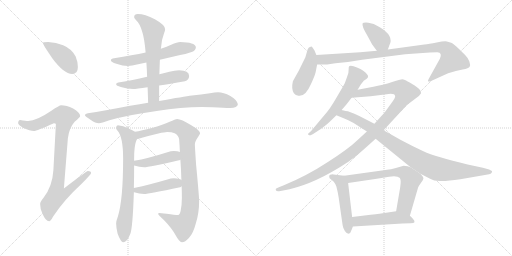
t = 0.00 s
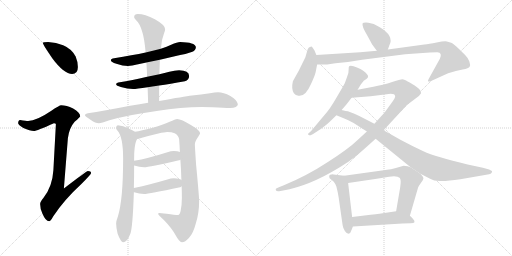
t = 2.99 s
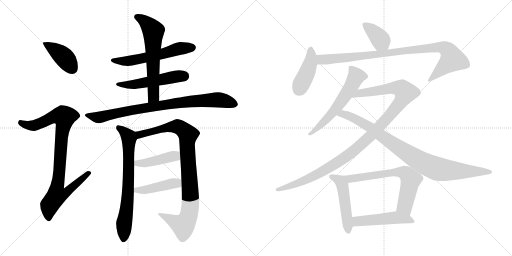
t = 5.99 s
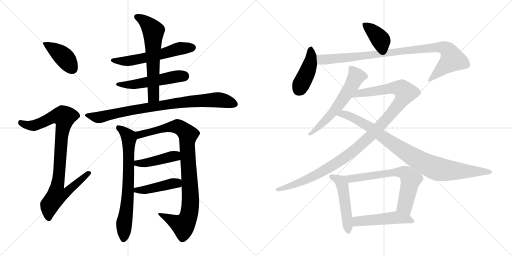
t = 8.98 s
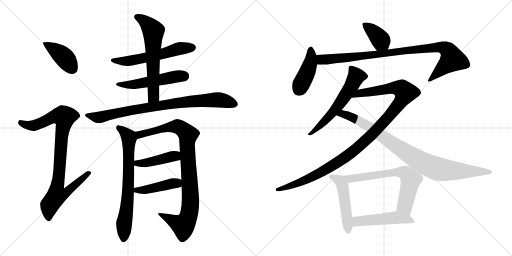
t = 11.97 s
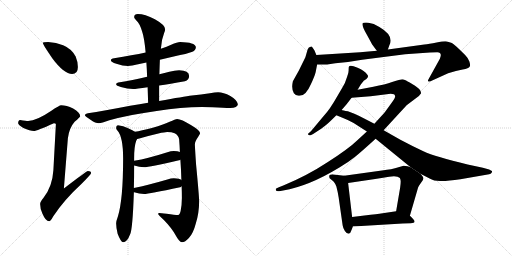
t = 14.96 s

The animated SVG that drew these frames (rendered in a browser with its animation timeline set to each time). Animation: 19 CSS @keyframes rules; one cycle of 14.96 s.

<svg version="1.1" viewBox="0 0 2048 1024" xmlns="http://www.w3.org/2000/svg">
  <g stroke="lightgray" stroke-dasharray="1,1" stroke-width="1" transform="scale(4, 4)">
    <line x1="0" y1="0" x2="256" y2="256"></line>
    <line x1="256" y1="0" x2="0" y2="256"></line>
    <line x1="128" y1="0" x2="128" y2="256"></line>
    <line x1="0" y1="128" x2="256" y2="128"></line>
    <line x1="256" y1="0" x2="512" y2="256"></line>
    <line x1="512" y1="0" x2="256" y2="256"></line>
    <line x1="384" y1="0" x2="384" y2="256"></line>
    <line x1="256" y1="128" x2="512" y2="128"></line>
  </g>
<g transform="scale(1, -1) translate(0, -850)">
   <style type="text/css">
    @keyframes keyframes0 {
      from {
       stroke: black;
       stroke-dashoffset: 412;
       stroke-width: 128;
       }
       57% {
       animation-timing-function: step-end;
       stroke: black;
       stroke-dashoffset: 0;
       stroke-width: 128;
       }
       to {
       stroke: black;
       stroke-width: 1024;
       }
       }
       #make-me-a-hanzi-animation-0 {
         animation: keyframes0 0.585286s both;
         animation-delay: 0.000000s;
         animation-timing-function: linear;
       }
    @keyframes keyframes1 {
      from {
       stroke: black;
       stroke-dashoffset: 928;
       stroke-width: 128;
       }
       75% {
       animation-timing-function: step-end;
       stroke: black;
       stroke-dashoffset: 0;
       stroke-width: 128;
       }
       to {
       stroke: black;
       stroke-width: 1024;
       }
       }
       #make-me-a-hanzi-animation-1 {
         animation: keyframes1 1.005208s both;
         animation-delay: 0.585286s;
         animation-timing-function: linear;
       }
    @keyframes keyframes2 {
      from {
       stroke: black;
       stroke-dashoffset: 582;
       stroke-width: 128;
       }
       65% {
       animation-timing-function: step-end;
       stroke: black;
       stroke-dashoffset: 0;
       stroke-width: 128;
       }
       to {
       stroke: black;
       stroke-width: 1024;
       }
       }
       #make-me-a-hanzi-animation-2 {
         animation: keyframes2 0.723633s both;
         animation-delay: 1.590494s;
         animation-timing-function: linear;
       }
    @keyframes keyframes3 {
      from {
       stroke: black;
       stroke-dashoffset: 524;
       stroke-width: 128;
       }
       63% {
       animation-timing-function: step-end;
       stroke: black;
       stroke-dashoffset: 0;
       stroke-width: 128;
       }
       to {
       stroke: black;
       stroke-width: 1024;
       }
       }
       #make-me-a-hanzi-animation-3 {
         animation: keyframes3 0.676432s both;
         animation-delay: 2.314127s;
         animation-timing-function: linear;
       }
    @keyframes keyframes4 {
      from {
       stroke: black;
       stroke-dashoffset: 627;
       stroke-width: 128;
       }
       67% {
       animation-timing-function: step-end;
       stroke: black;
       stroke-dashoffset: 0;
       stroke-width: 128;
       }
       to {
       stroke: black;
       stroke-width: 1024;
       }
       }
       #make-me-a-hanzi-animation-4 {
         animation: keyframes4 0.760254s both;
         animation-delay: 2.990559s;
         animation-timing-function: linear;
       }
    @keyframes keyframes5 {
      from {
       stroke: black;
       stroke-dashoffset: 856;
       stroke-width: 128;
       }
       74% {
       animation-timing-function: step-end;
       stroke: black;
       stroke-dashoffset: 0;
       stroke-width: 128;
       }
       to {
       stroke: black;
       stroke-width: 1024;
       }
       }
       #make-me-a-hanzi-animation-5 {
         animation: keyframes5 0.946615s both;
         animation-delay: 3.750813s;
         animation-timing-function: linear;
       }
    @keyframes keyframes6 {
      from {
       stroke: black;
       stroke-dashoffset: 720;
       stroke-width: 128;
       }
       70% {
       animation-timing-function: step-end;
       stroke: black;
       stroke-dashoffset: 0;
       stroke-width: 128;
       }
       to {
       stroke: black;
       stroke-width: 1024;
       }
       }
       #make-me-a-hanzi-animation-6 {
         animation: keyframes6 0.835938s both;
         animation-delay: 4.697428s;
         animation-timing-function: linear;
       }
    @keyframes keyframes7 {
      from {
       stroke: black;
       stroke-dashoffset: 954;
       stroke-width: 128;
       }
       76% {
       animation-timing-function: step-end;
       stroke: black;
       stroke-dashoffset: 0;
       stroke-width: 128;
       }
       to {
       stroke: black;
       stroke-width: 1024;
       }
       }
       #make-me-a-hanzi-animation-7 {
         animation: keyframes7 1.026367s both;
         animation-delay: 5.533366s;
         animation-timing-function: linear;
       }
    @keyframes keyframes8 {
      from {
       stroke: black;
       stroke-dashoffset: 431;
       stroke-width: 128;
       }
       58% {
       animation-timing-function: step-end;
       stroke: black;
       stroke-dashoffset: 0;
       stroke-width: 128;
       }
       to {
       stroke: black;
       stroke-width: 1024;
       }
       }
       #make-me-a-hanzi-animation-8 {
         animation: keyframes8 0.600749s both;
         animation-delay: 6.559733s;
         animation-timing-function: linear;
       }
    @keyframes keyframes9 {
      from {
       stroke: black;
       stroke-dashoffset: 442;
       stroke-width: 128;
       }
       59% {
       animation-timing-function: step-end;
       stroke: black;
       stroke-dashoffset: 0;
       stroke-width: 128;
       }
       to {
       stroke: black;
       stroke-width: 1024;
       }
       }
       #make-me-a-hanzi-animation-9 {
         animation: keyframes9 0.609701s both;
         animation-delay: 7.160482s;
         animation-timing-function: linear;
       }
    @keyframes keyframes10 {
      from {
       stroke: black;
       stroke-dashoffset: 385;
       stroke-width: 128;
       }
       56% {
       animation-timing-function: step-end;
       stroke: black;
       stroke-dashoffset: 0;
       stroke-width: 128;
       }
       to {
       stroke: black;
       stroke-width: 1024;
       }
       }
       #make-me-a-hanzi-animation-10 {
         animation: keyframes10 0.563314s both;
         animation-delay: 7.770183s;
         animation-timing-function: linear;
       }
    @keyframes keyframes11 {
      from {
       stroke: black;
       stroke-dashoffset: 423;
       stroke-width: 128;
       }
       58% {
       animation-timing-function: step-end;
       stroke: black;
       stroke-dashoffset: 0;
       stroke-width: 128;
       }
       to {
       stroke: black;
       stroke-width: 1024;
       }
       }
       #make-me-a-hanzi-animation-11 {
         animation: keyframes11 0.594238s both;
         animation-delay: 8.333497s;
         animation-timing-function: linear;
       }
    @keyframes keyframes12 {
      from {
       stroke: black;
       stroke-dashoffset: 949;
       stroke-width: 128;
       }
       76% {
       animation-timing-function: step-end;
       stroke: black;
       stroke-dashoffset: 0;
       stroke-width: 128;
       }
       to {
       stroke: black;
       stroke-width: 1024;
       }
       }
       #make-me-a-hanzi-animation-12 {
         animation: keyframes12 1.022298s both;
         animation-delay: 8.927735s;
         animation-timing-function: linear;
       }
    @keyframes keyframes13 {
      from {
       stroke: black;
       stroke-dashoffset: 596;
       stroke-width: 128;
       }
       66% {
       animation-timing-function: step-end;
       stroke: black;
       stroke-dashoffset: 0;
       stroke-width: 128;
       }
       to {
       stroke: black;
       stroke-width: 1024;
       }
       }
       #make-me-a-hanzi-animation-13 {
         animation: keyframes13 0.735026s both;
         animation-delay: 9.950033s;
         animation-timing-function: linear;
       }
    @keyframes keyframes14 {
      from {
       stroke: black;
       stroke-dashoffset: 1132;
       stroke-width: 128;
       }
       79% {
       animation-timing-function: step-end;
       stroke: black;
       stroke-dashoffset: 0;
       stroke-width: 128;
       }
       to {
       stroke: black;
       stroke-width: 1024;
       }
       }
       #make-me-a-hanzi-animation-14 {
         animation: keyframes14 1.171224s both;
         animation-delay: 10.685059s;
         animation-timing-function: linear;
       }
    @keyframes keyframes15 {
      from {
       stroke: black;
       stroke-dashoffset: 922;
       stroke-width: 128;
       }
       75% {
       animation-timing-function: step-end;
       stroke: black;
       stroke-dashoffset: 0;
       stroke-width: 128;
       }
       to {
       stroke: black;
       stroke-width: 1024;
       }
       }
       #make-me-a-hanzi-animation-15 {
         animation: keyframes15 1.000326s both;
         animation-delay: 11.856283s;
         animation-timing-function: linear;
       }
    @keyframes keyframes16 {
      from {
       stroke: black;
       stroke-dashoffset: 498;
       stroke-width: 128;
       }
       62% {
       animation-timing-function: step-end;
       stroke: black;
       stroke-dashoffset: 0;
       stroke-width: 128;
       }
       to {
       stroke: black;
       stroke-width: 1024;
       }
       }
       #make-me-a-hanzi-animation-16 {
         animation: keyframes16 0.655273s both;
         animation-delay: 12.856609s;
         animation-timing-function: linear;
       }
    @keyframes keyframes17 {
      from {
       stroke: black;
       stroke-dashoffset: 674;
       stroke-width: 128;
       }
       69% {
       animation-timing-function: step-end;
       stroke: black;
       stroke-dashoffset: 0;
       stroke-width: 128;
       }
       to {
       stroke: black;
       stroke-width: 1024;
       }
       }
       #make-me-a-hanzi-animation-17 {
         animation: keyframes17 0.798503s both;
         animation-delay: 13.511882s;
         animation-timing-function: linear;
       }
    @keyframes keyframes18 {
      from {
       stroke: black;
       stroke-dashoffset: 495;
       stroke-width: 128;
       }
       62% {
       animation-timing-function: step-end;
       stroke: black;
       stroke-dashoffset: 0;
       stroke-width: 128;
       }
       to {
       stroke: black;
       stroke-width: 1024;
       }
       }
       #make-me-a-hanzi-animation-18 {
         animation: keyframes18 0.652832s both;
         animation-delay: 14.310385s;
         animation-timing-function: linear;
       }
</style>
<path d="M 192.5 682.5 Q 171.5 682.5 171.5 678.5 Q 171.5 672.5 210.5 615.5 Q 256.5 554.5 288.5 554.5 Q 311.5 554.5 311.5 582.5 Q 311.5 603.5 302.5 624.5 Q 286.5 655.5 252.5 669.5 Q 224.5 680.5 192.5 682.5 Z" fill="lightgray"></path> 
<path d="M 244.5 429.5 Q 237.5 429.5 205.5 407.5 Q 146.5 367.5 112.5 366.5 Q 105.5 366.5 80.5 370.5 Q 72.5 369.5 72.5 357.5 Q 72.5 351.5 93.5 338.5 Q 120.5 326.5 135.5 326.5 Q 146.5 326.5 215.5 357.5 Q 223.5 357.5 223.5 353.5 L 213.5 169.5 Q 209.5 103.5 173.5 58.5 Q 160.5 43.5 160.5 34.5 Q 160.5 15.5 169.5 -3.5 Q 182.5 -34.5 196.5 -34.5 Q 202.5 -34.5 212.5 -15.5 Q 257.5 52.5 325.5 114.5 Q 364.5 153.5 364.5 158.5 Q 364.5 166.5 351.5 166.5 Q 346.5 166.5 255.5 96.5 L 271.5 297.5 Q 276.5 338.5 298.5 363.5 Q 320.5 382.5 320.5 385.5 Q 320.5 400.5 292.5 416.5 Q 265.5 429.5 244.5 429.5 Z" fill="lightgray"></path> 
<path d="M 720.5 682.5 Q 709.5 682.5 684.5 671.5 Q 668.5 664.5 643.5 655.5 L 582.5 640.5 Q 530.5 629.5 456.5 617.5 Q 443.5 616.5 443.5 609.5 Q 443.5 602.5 465.5 595.5 Q 491.5 586.5 511.5 586.5 Q 526.5 586.5 552.5 593.5 Q 564.5 595.5 585.5 600.5 L 639.5 611.5 Q 673.5 619.5 720.5 630.5 Q 742.5 633.5 769.5 643.5 Q 783.5 649.5 783.5 662.5 Q 780.5 681.5 720.5 682.5 Z" fill="lightgray"></path> 
<path d="M 588.5 543.5 Q 526.5 528.5 479.5 521.5 Q 464.5 519.5 464.5 513.5 Q 464.5 507.5 483.5 502.5 Q 509.5 494.5 532.5 494.5 Q 544.5 494.5 590.5 501.5 L 636.5 508.5 Q 678.5 514.5 739.5 525.5 Q 756.5 530.5 756.5 546.5 Q 756.5 568.5 716.5 569.5 Q 698.5 569.5 677.5 563.5 Q 658.5 558.5 637.5 553.5 L 588.5 543.5 Z" fill="lightgray"></path> 
<path d="M 643.5 655.5 Q 645.5 691.5 656.5 718.5 Q 660.5 727.5 660.5 733.5 Q 660.5 750.5 619.5 773.5 Q 579.5 794.5 551.5 794.5 Q 536.5 794.5 536.5 781.5 Q 536.5 777.5 545.5 768.5 Q 558.5 757.5 568.5 724.5 Q 577.5 698.5 582.5 640.5 L 585.5 600.5 Q 587.5 573.5 588.5 543.5 L 590.5 501.5 Q 591.5 472.5 592.5 439.5 C 593.5 409.5 636.5 416.5 636.5 446.5 L 636.5 508.5 L 637.5 553.5 Q 638.5 587.5 639.5 611.5 L 643.5 655.5 Z" fill="lightgray"></path> 
<path d="M 592.5 439.5 Q 559.5 434.5 520.5 427.5 Q 412.5 406.5 351.5 397.5 Q 339.5 395.5 339.5 389.5 Q 340.5 385.5 363.5 370.5 Q 381.5 357.5 395.5 357.5 Q 405.5 357.5 437.5 369.5 Q 521.5 392.5 626.5 406.5 Q 725.5 422.5 807.5 422.5 L 849.5 421.5 Q 897.5 418.5 920.5 418.5 Q 950.5 419.5 951.5 433.5 Q 948.5 450.5 921.5 466.5 Q 893.5 481.5 872.5 481.5 Q 859.5 481.5 839.5 477.5 Q 804.5 472.5 767.5 468.5 Q 736.5 464.5 636.5 446.5 L 592.5 439.5 Z" fill="lightgray"></path> 
<path d="M 539.5 323.5 Q 532.5 329.5 512.5 337.5 Q 493.5 347.5 471.5 349.5 Q 464.5 348.5 464.5 338.5 Q 464.5 333.5 469.5 328.5 Q 492.5 303.5 492.5 216.5 Q 492.5 52.5 471.5 -15.5 Q 464.5 -34.5 464.5 -42.5 Q 464.5 -60.5 470.5 -84.5 Q 483.5 -118.5 492.5 -118.5 Q 508.5 -118.5 520.5 -86.5 Q 530.5 -66.5 535.5 81.5 L 535.5 98.5 Q 536.5 138.5 536.5 188.5 L 536.5 207.5 L 536.5 216.5 Q 536.5 264.5 544.5 286.5 L 548.5 294.5 C 556.5 313.5 556.5 313.5 539.5 323.5 Z" fill="lightgray"></path> 
<path d="M 708.5 374.5 Q 701.5 373.5 678.5 363.5 Q 659.5 353.5 607.5 338.5 Q 565.5 327.5 539.5 323.5 C 509.5 318.5 519.5 286.5 548.5 294.5 Q 554.5 295.5 571.5 300.5 Q 599.5 308.5 633.5 316.5 Q 659.5 322.5 668.5 322.5 Q 687.5 322.5 698.5 317.5 Q 713.5 310.5 716.5 293.5 Q 718.5 268.5 719.5 242.5 L 721.5 211.5 Q 724.5 171.5 725.5 130.5 L 726.5 105.5 Q 727.5 82.5 727.5 58.5 Q 727.5 32.5 722.5 6.5 Q 718.5 -9.5 712.5 -9.5 Q 699.5 -9.5 666.5 -4.5 Q 643.5 -1.5 636.5 -1.5 Q 632.5 -1.5 632.5 -5.5 Q 633.5 -9.5 655.5 -29.5 Q 687.5 -62.5 702.5 -90.5 Q 716.5 -116.5 727.5 -118.5 Q 740.5 -118.5 755.5 -101.5 Q 772.5 -84.5 783.5 -42.5 Q 796.5 -1.5 796.5 45.5 Q 796.5 65.5 784.5 190.5 Q 779.5 262.5 779.5 273.5 Q 779.5 284.5 793.5 304.5 Q 800.5 315.5 800.5 317.5 Q 800.5 328.5 763.5 350.5 Q 725.5 374.5 708.5 374.5 Z" fill="lightgray"></path> 
<path d="M 719.5 242.5 Q 711.5 246.5 695.5 246.5 Q 683.5 246.5 669.5 241.5 Q 591.5 216.5 536.5 207.5 C 506.5 202.5 507.5 197.5 536.5 188.5 Q 557.5 181.5 576.5 181.5 Q 594.5 181.5 720.5 210.5 L 721.5 211.5 C 749.5 221.5 747.5 232.5 719.5 242.5 Z" fill="lightgray"></path> 
<path d="M 535.5 81.5 L 536.5 81.5 Q 557.5 74.5 576.5 74.5 Q 594.5 74.5 720.5 101.5 Q 723.5 102.5 726.5 105.5 C 745.5 119.5 745.5 119.5 725.5 130.5 Q 718.5 136.5 695.5 137.5 Q 683.5 137.5 669.5 132.5 Q 590.5 109.5 535.5 98.5 C 506.5 92.5 506.5 89.5 535.5 81.5 Z" fill="lightgray"></path> 
<path d="M 1551.5 652.5 L 1557.5 669.5 Q 1577.5 707.5 1517.5 742.5 Q 1494.5 757.5 1473.5 759.5 Q 1452.5 760.5 1450.5 757.5 Q 1446.5 746.5 1467.5 711.5 L 1485.5 678.5 Q 1488.5 671.5 1507.5 647.5 C 1526.5 623.5 1541.5 624.5 1551.5 652.5 Z" fill="lightgray"></path> 
<path d="M 1265.5 630.5 L 1257.5 649.5 L 1248.5 662.5 Q 1247.5 665.5 1242.5 663.5 Q 1234.5 663.5 1230.5 652.5 L 1221.5 621.5 L 1195.5 568.5 L 1171.5 525.5 Q 1164.5 494.5 1175.5 477.5 Q 1182.5 468.5 1193.5 467.5 Q 1221.5 462.5 1243.5 513.5 Q 1258.5 545.5 1262.5 561.5 L 1268.5 592.5 L 1265.5 630.5 Z" fill="lightgray"></path> 
<path d="M 1507.5 647.5 L 1440.5 641.5 L 1265.5 630.5 C 1235.5 628.5 1238.5 592.5 1268.5 592.5 L 1308.5 592.5 L 1341.5 597.5 L 1391.5 602.5 L 1448.5 611.5 L 1620.5 633.5 L 1719.5 640.5 Q 1728.5 641.5 1749.5 641.5 Q 1770.5 640.5 1759.5 615.5 L 1718.5 541.5 Q 1709.5 526.5 1712.5 525.5 Q 1714.5 521.5 1726.5 527.5 L 1792.5 557.5 Q 1825.5 568.5 1850.5 572.5 Q 1875.5 576.5 1878.5 583.5 Q 1882.5 589.5 1877.5 604.5 Q 1872.5 618.5 1860.5 630.5 Q 1817.5 673.5 1807.5 678.5 Q 1798.5 682.5 1787.5 684.5 Q 1777.5 686.5 1746.5 680.5 Q 1715.5 674.5 1697.5 672.5 L 1551.5 652.5 L 1507.5 647.5 Z" fill="lightgray"></path> 
<path d="M 1430.5 491.5 L 1442.5 511.5 Q 1454.5 527.5 1456.5 528.5 L 1465.5 534.5 Q 1476.5 542.5 1469.5 551.5 Q 1458.5 568.5 1430.5 579.5 Q 1403.5 590.5 1396.5 585.5 Q 1394.5 583.5 1394.5 572.5 Q 1395.5 560.5 1388.5 543.5 L 1379.5 518.5 Q 1377.5 513.5 1348.5 464.5 Q 1320.5 414.5 1295.5 387.5 L 1244.5 326.5 L 1234.5 317.5 Q 1229.5 314.5 1233.5 311.5 Q 1237.5 307.5 1242.5 309.5 L 1252.5 314.5 Q 1292.5 340.5 1301.5 348.5 Q 1311.5 355.5 1345.5 389.5 L 1366.5 410.5 L 1385.5 432.5 L 1406.5 459.5 L 1430.5 491.5 Z" fill="lightgray"></path> 
<path d="M 1467.5 324.5 L 1430.5 290.5 Q 1394.5 255.5 1311.5 202.5 Q 1229.5 148.5 1135.5 109.5 L 1115.5 101.5 Q 1104.5 96.5 1103.5 95.5 Q 1102.5 93.5 1103.5 89.5 Q 1105.5 84.5 1116.5 85.5 L 1132.5 88.5 Q 1234.5 105.5 1357.5 180.5 Q 1394.5 202.5 1420.5 223.5 Q 1446.5 244.5 1502.5 295.5 L 1534.5 329.5 L 1626.5 429.5 L 1675.5 466.5 L 1684.5 477.5 Q 1684.5 485.5 1677.5 493.5 Q 1670.5 501.5 1648.5 514.5 Q 1627.5 527.5 1619.5 530.5 Q 1612.5 533.5 1604.5 532.5 Q 1596.5 531.5 1568.5 522.5 Q 1541.5 512.5 1493.5 503.5 L 1430.5 491.5 C 1401.5 485.5 1376.5 457.5 1406.5 459.5 L 1482.5 465.5 L 1562.5 475.5 Q 1569.5 475.5 1575.5 473.5 Q 1578.5 472.5 1580.5 466.5 Q 1582.5 460.5 1564.5 436.5 L 1538.5 400.5 L 1497.5 355.5 L 1467.5 324.5 Z" fill="lightgray"></path> 
<path d="M 1414.5 358.5 L 1467.5 324.5 L 1502.5 295.5 L 1642.5 181.5 L 1681.5 155.5 L 1718.5 136.5 Q 1734.5 126.5 1760.5 126.5 Q 1787.5 125.5 1841.5 133.5 L 1956.5 153.5 Q 1963.5 154.5 1966.5 159.5 Q 1969.5 163.5 1967.5 166.5 Q 1965.5 168.5 1956.5 172.5 L 1931.5 179.5 L 1870.5 192.5 Q 1741.5 223.5 1693.5 245.5 Q 1646.5 267.5 1601.5 291.5 L 1534.5 329.5 L 1497.5 355.5 L 1460.5 374.5 Q 1438.5 386.5 1417.5 395.5 L 1391.5 405.5 Q 1371.5 408.5 1366.5 410.5 C 1337.5 416.5 1317.5 400.5 1345.5 389.5 L 1374.5 377.5 Q 1395.5 369.5 1414.5 358.5 Z" fill="lightgray"></path> 
<path d="M 1376.5 147.5 L 1334.5 152.5 Q 1329.5 153.5 1320.5 151.5 Q 1314.5 149.5 1318.5 137.5 L 1330.5 127.5 Q 1337.5 123.5 1345.5 104.5 Q 1351.5 81.5 1354.5 61.5 L 1370.5 -50.5 Q 1372.5 -63.5 1379.5 -73.5 Q 1386.5 -84.5 1394.5 -84.5 Q 1402.5 -82.5 1406.5 -68.5 L 1411.5 -55.5 L 1408.5 -17.5 L 1392.5 118.5 C 1389.5 145.5 1389.5 145.5 1376.5 147.5 Z" fill="lightgray"></path> 
<path d="M 1642.5 181.5 L 1630.5 185.5 L 1614.5 187.5 L 1583.5 178.5 Q 1572.5 174.5 1527.5 168.5 L 1376.5 147.5 C 1346.5 143.5 1362.5 114.5 1392.5 118.5 L 1500.5 134.5 Q 1523.5 137.5 1556.5 143.5 Q 1589.5 148.5 1599.5 138.5 Q 1602.5 132.5 1602.5 127.5 Q 1603.5 121.5 1600.5 99.5 L 1584.5 5.5 C 1579.5 -24.5 1631.5 -41.5 1639.5 -12.5 L 1671.5 97.5 Q 1671.5 100.5 1676.5 108.5 L 1685.5 121.5 Q 1691.5 129.5 1693.5 135.5 Q 1695.5 141.5 1681.5 155.5 L 1642.5 181.5 Z" fill="lightgray"></path> 
<path d="M 1411.5 -55.5 L 1610.5 -43.5 Q 1620.5 -42.5 1642.5 -42.5 Q 1668.5 -42.5 1651.5 -24.5 Q 1644.5 -16.5 1639.5 -12.5 C 1617.5 7.5 1614.5 9.5 1584.5 5.5 L 1517.5 -4.5 Q 1505.5 -6.5 1482.5 -8.5 L 1408.5 -17.5 C 1378.5 -21.5 1381.5 -57.5 1411.5 -55.5 Z" fill="lightgray"></path> 
      <clipPath id="make-me-a-hanzi-clip-0">
      <path d="M 192.5 682.5 Q 171.5 682.5 171.5 678.5 Q 171.5 672.5 210.5 615.5 Q 256.5 554.5 288.5 554.5 Q 311.5 554.5 311.5 582.5 Q 311.5 603.5 302.5 624.5 Q 286.5 655.5 252.5 669.5 Q 224.5 680.5 192.5 682.5 Z" fill="lightgray"></path>
      </clipPath>
      <path clip-path="url(#make-me-a-hanzi-clip-0)" d="M 175.5 677.5 L 255.5 622.5 L 290.5 574.5 " fill="none" id="make-me-a-hanzi-animation-0" stroke-dasharray="284 568" stroke-linecap="round"></path>

      <clipPath id="make-me-a-hanzi-clip-1">
      <path d="M 244.5 429.5 Q 237.5 429.5 205.5 407.5 Q 146.5 367.5 112.5 366.5 Q 105.5 366.5 80.5 370.5 Q 72.5 369.5 72.5 357.5 Q 72.5 351.5 93.5 338.5 Q 120.5 326.5 135.5 326.5 Q 146.5 326.5 215.5 357.5 Q 223.5 357.5 223.5 353.5 L 213.5 169.5 Q 209.5 103.5 173.5 58.5 Q 160.5 43.5 160.5 34.5 Q 160.5 15.5 169.5 -3.5 Q 182.5 -34.5 196.5 -34.5 Q 202.5 -34.5 212.5 -15.5 Q 257.5 52.5 325.5 114.5 Q 364.5 153.5 364.5 158.5 Q 364.5 166.5 351.5 166.5 Q 346.5 166.5 255.5 96.5 L 271.5 297.5 Q 276.5 338.5 298.5 363.5 Q 320.5 382.5 320.5 385.5 Q 320.5 400.5 292.5 416.5 Q 265.5 429.5 244.5 429.5 Z" fill="lightgray"></path>
      </clipPath>
      <path clip-path="url(#make-me-a-hanzi-clip-1)" d="M 83.5 359.5 L 108.5 349.5 L 134.5 348.5 L 210.5 382.5 L 257.5 382.5 L 229.5 106.5 L 267.5 103.5 L 275.5 93.5 L 259.5 75.5 L 226.5 69.5 L 198.5 29.5 L 194.5 -24.5 " fill="none" id="make-me-a-hanzi-animation-1" stroke-dasharray="800 1600" stroke-linecap="round"></path>

      <clipPath id="make-me-a-hanzi-clip-2">
      <path d="M 720.5 682.5 Q 709.5 682.5 684.5 671.5 Q 668.5 664.5 643.5 655.5 L 582.5 640.5 Q 530.5 629.5 456.5 617.5 Q 443.5 616.5 443.5 609.5 Q 443.5 602.5 465.5 595.5 Q 491.5 586.5 511.5 586.5 Q 526.5 586.5 552.5 593.5 Q 564.5 595.5 585.5 600.5 L 639.5 611.5 Q 673.5 619.5 720.5 630.5 Q 742.5 633.5 769.5 643.5 Q 783.5 649.5 783.5 662.5 Q 780.5 681.5 720.5 682.5 Z" fill="lightgray"></path>
      </clipPath>
      <path clip-path="url(#make-me-a-hanzi-clip-2)" d="M 451.5 610.5 L 477.5 605.5 L 539.5 610.5 L 652.5 635.5 L 712.5 655.5 L 770.5 660.5 " fill="none" id="make-me-a-hanzi-animation-2" stroke-dasharray="454 908" stroke-linecap="round"></path>

      <clipPath id="make-me-a-hanzi-clip-3">
      <path d="M 588.5 543.5 Q 526.5 528.5 479.5 521.5 Q 464.5 519.5 464.5 513.5 Q 464.5 507.5 483.5 502.5 Q 509.5 494.5 532.5 494.5 Q 544.5 494.5 590.5 501.5 L 636.5 508.5 Q 678.5 514.5 739.5 525.5 Q 756.5 530.5 756.5 546.5 Q 756.5 568.5 716.5 569.5 Q 698.5 569.5 677.5 563.5 Q 658.5 558.5 637.5 553.5 L 588.5 543.5 Z" fill="lightgray"></path>
      </clipPath>
      <path clip-path="url(#make-me-a-hanzi-clip-3)" d="M 470.5 513.5 L 544.5 513.5 L 735.5 546.5 " fill="none" id="make-me-a-hanzi-animation-3" stroke-dasharray="396 792" stroke-linecap="round"></path>

      <clipPath id="make-me-a-hanzi-clip-4">
      <path d="M 643.5 655.5 Q 645.5 691.5 656.5 718.5 Q 660.5 727.5 660.5 733.5 Q 660.5 750.5 619.5 773.5 Q 579.5 794.5 551.5 794.5 Q 536.5 794.5 536.5 781.5 Q 536.5 777.5 545.5 768.5 Q 558.5 757.5 568.5 724.5 Q 577.5 698.5 582.5 640.5 L 585.5 600.5 Q 587.5 573.5 588.5 543.5 L 590.5 501.5 Q 591.5 472.5 592.5 439.5 C 593.5 409.5 636.5 416.5 636.5 446.5 L 636.5 508.5 L 637.5 553.5 Q 638.5 587.5 639.5 611.5 L 643.5 655.5 Z" fill="lightgray"></path>
      </clipPath>
      <path clip-path="url(#make-me-a-hanzi-clip-4)" d="M 548.5 782.5 L 575.5 767.5 L 613.5 726.5 L 614.5 469.5 L 598.5 447.5 " fill="none" id="make-me-a-hanzi-animation-4" stroke-dasharray="499 998" stroke-linecap="round"></path>

      <clipPath id="make-me-a-hanzi-clip-5">
      <path d="M 592.5 439.5 Q 559.5 434.5 520.5 427.5 Q 412.5 406.5 351.5 397.5 Q 339.5 395.5 339.5 389.5 Q 340.5 385.5 363.5 370.5 Q 381.5 357.5 395.5 357.5 Q 405.5 357.5 437.5 369.5 Q 521.5 392.5 626.5 406.5 Q 725.5 422.5 807.5 422.5 L 849.5 421.5 Q 897.5 418.5 920.5 418.5 Q 950.5 419.5 951.5 433.5 Q 948.5 450.5 921.5 466.5 Q 893.5 481.5 872.5 481.5 Q 859.5 481.5 839.5 477.5 Q 804.5 472.5 767.5 468.5 Q 736.5 464.5 636.5 446.5 L 592.5 439.5 Z" fill="lightgray"></path>
      </clipPath>
      <path clip-path="url(#make-me-a-hanzi-clip-5)" d="M 347.5 390.5 L 393.5 380.5 L 560.5 416.5 L 777.5 446.5 L 869.5 451.5 L 938.5 434.5 " fill="none" id="make-me-a-hanzi-animation-5" stroke-dasharray="728 1456" stroke-linecap="round"></path>

      <clipPath id="make-me-a-hanzi-clip-6">
      <path d="M 539.5 323.5 Q 532.5 329.5 512.5 337.5 Q 493.5 347.5 471.5 349.5 Q 464.5 348.5 464.5 338.5 Q 464.5 333.5 469.5 328.5 Q 492.5 303.5 492.5 216.5 Q 492.5 52.5 471.5 -15.5 Q 464.5 -34.5 464.5 -42.5 Q 464.5 -60.5 470.5 -84.5 Q 483.5 -118.5 492.5 -118.5 Q 508.5 -118.5 520.5 -86.5 Q 530.5 -66.5 535.5 81.5 L 535.5 98.5 Q 536.5 138.5 536.5 188.5 L 536.5 207.5 L 536.5 216.5 Q 536.5 264.5 544.5 286.5 L 548.5 294.5 C 556.5 313.5 556.5 313.5 539.5 323.5 Z" fill="lightgray"></path>
      </clipPath>
      <path clip-path="url(#make-me-a-hanzi-clip-6)" d="M 476.5 338.5 L 510.5 309.5 L 515.5 297.5 L 512.5 69.5 L 496.5 -42.5 L 494.5 -107.5 " fill="none" id="make-me-a-hanzi-animation-6" stroke-dasharray="592 1184" stroke-linecap="round"></path>

      <clipPath id="make-me-a-hanzi-clip-7">
      <path d="M 708.5 374.5 Q 701.5 373.5 678.5 363.5 Q 659.5 353.5 607.5 338.5 Q 565.5 327.5 539.5 323.5 C 509.5 318.5 519.5 286.5 548.5 294.5 Q 554.5 295.5 571.5 300.5 Q 599.5 308.5 633.5 316.5 Q 659.5 322.5 668.5 322.5 Q 687.5 322.5 698.5 317.5 Q 713.5 310.5 716.5 293.5 Q 718.5 268.5 719.5 242.5 L 721.5 211.5 Q 724.5 171.5 725.5 130.5 L 726.5 105.5 Q 727.5 82.5 727.5 58.5 Q 727.5 32.5 722.5 6.5 Q 718.5 -9.5 712.5 -9.5 Q 699.5 -9.5 666.5 -4.5 Q 643.5 -1.5 636.5 -1.5 Q 632.5 -1.5 632.5 -5.5 Q 633.5 -9.5 655.5 -29.5 Q 687.5 -62.5 702.5 -90.5 Q 716.5 -116.5 727.5 -118.5 Q 740.5 -118.5 755.5 -101.5 Q 772.5 -84.5 783.5 -42.5 Q 796.5 -1.5 796.5 45.5 Q 796.5 65.5 784.5 190.5 Q 779.5 262.5 779.5 273.5 Q 779.5 284.5 793.5 304.5 Q 800.5 315.5 800.5 317.5 Q 800.5 328.5 763.5 350.5 Q 725.5 374.5 708.5 374.5 Z" fill="lightgray"></path>
      </clipPath>
      <path clip-path="url(#make-me-a-hanzi-clip-7)" d="M 546.5 317.5 L 560.5 312.5 L 655.5 337.5 L 710.5 344.5 L 751.5 312.5 L 748.5 270.5 L 761.5 36.5 L 749.5 -25.5 L 732.5 -51.5 L 636.5 -5.5 " fill="none" id="make-me-a-hanzi-animation-7" stroke-dasharray="826 1652" stroke-linecap="round"></path>

      <clipPath id="make-me-a-hanzi-clip-8">
      <path d="M 719.5 242.5 Q 711.5 246.5 695.5 246.5 Q 683.5 246.5 669.5 241.5 Q 591.5 216.5 536.5 207.5 C 506.5 202.5 507.5 197.5 536.5 188.5 Q 557.5 181.5 576.5 181.5 Q 594.5 181.5 720.5 210.5 L 721.5 211.5 C 749.5 221.5 747.5 232.5 719.5 242.5 Z" fill="lightgray"></path>
      </clipPath>
      <path clip-path="url(#make-me-a-hanzi-clip-8)" d="M 543.5 202.5 L 571.5 197.5 L 691.5 225.5 L 713.5 218.5 " fill="none" id="make-me-a-hanzi-animation-8" stroke-dasharray="303 606" stroke-linecap="round"></path>

      <clipPath id="make-me-a-hanzi-clip-9">
      <path d="M 535.5 81.5 L 536.5 81.5 Q 557.5 74.5 576.5 74.5 Q 594.5 74.5 720.5 101.5 Q 723.5 102.5 726.5 105.5 C 745.5 119.5 745.5 119.5 725.5 130.5 Q 718.5 136.5 695.5 137.5 Q 683.5 137.5 669.5 132.5 Q 590.5 109.5 535.5 98.5 C 506.5 92.5 506.5 89.5 535.5 81.5 Z" fill="lightgray"></path>
      </clipPath>
      <path clip-path="url(#make-me-a-hanzi-clip-9)" d="M 536.5 85.5 L 691.5 116.5 L 718.5 111.5 " fill="none" id="make-me-a-hanzi-animation-9" stroke-dasharray="314 628" stroke-linecap="round"></path>

      <clipPath id="make-me-a-hanzi-clip-10">
      <path d="M 1551.5 652.5 L 1557.5 669.5 Q 1577.5 707.5 1517.5 742.5 Q 1494.5 757.5 1473.5 759.5 Q 1452.5 760.5 1450.5 757.5 Q 1446.5 746.5 1467.5 711.5 L 1485.5 678.5 Q 1488.5 671.5 1507.5 647.5 C 1526.5 623.5 1541.5 624.5 1551.5 652.5 Z" fill="lightgray"></path>
      </clipPath>
      <path clip-path="url(#make-me-a-hanzi-clip-10)" d="M 1455.5 753.5 L 1508.5 709.5 L 1543.5 660.5 " fill="none" id="make-me-a-hanzi-animation-10" stroke-dasharray="257 514" stroke-linecap="round"></path>

      <clipPath id="make-me-a-hanzi-clip-11">
      <path d="M 1265.5 630.5 L 1257.5 649.5 L 1248.5 662.5 Q 1247.5 665.5 1242.5 663.5 Q 1234.5 663.5 1230.5 652.5 L 1221.5 621.5 L 1195.5 568.5 L 1171.5 525.5 Q 1164.5 494.5 1175.5 477.5 Q 1182.5 468.5 1193.5 467.5 Q 1221.5 462.5 1243.5 513.5 Q 1258.5 545.5 1262.5 561.5 L 1268.5 592.5 L 1265.5 630.5 Z" fill="lightgray"></path>
      </clipPath>
      <path clip-path="url(#make-me-a-hanzi-clip-11)" d="M 1243.5 650.5 L 1240.5 596.5 L 1195.5 492.5 " fill="none" id="make-me-a-hanzi-animation-11" stroke-dasharray="295 590" stroke-linecap="round"></path>

      <clipPath id="make-me-a-hanzi-clip-12">
      <path d="M 1507.5 647.5 L 1440.5 641.5 L 1265.5 630.5 C 1235.5 628.5 1238.5 592.5 1268.5 592.5 L 1308.5 592.5 L 1341.5 597.5 L 1391.5 602.5 L 1448.5 611.5 L 1620.5 633.5 L 1719.5 640.5 Q 1728.5 641.5 1749.5 641.5 Q 1770.5 640.5 1759.5 615.5 L 1718.5 541.5 Q 1709.5 526.5 1712.5 525.5 Q 1714.5 521.5 1726.5 527.5 L 1792.5 557.5 Q 1825.5 568.5 1850.5 572.5 Q 1875.5 576.5 1878.5 583.5 Q 1882.5 589.5 1877.5 604.5 Q 1872.5 618.5 1860.5 630.5 Q 1817.5 673.5 1807.5 678.5 Q 1798.5 682.5 1787.5 684.5 Q 1777.5 686.5 1746.5 680.5 Q 1715.5 674.5 1697.5 672.5 L 1551.5 652.5 L 1507.5 647.5 Z" fill="lightgray"></path>
      </clipPath>
      <path clip-path="url(#make-me-a-hanzi-clip-12)" d="M 1273.5 624.5 L 1284.5 612.5 L 1311.5 612.5 L 1728.5 659.5 L 1759.5 661.5 L 1785.5 654.5 L 1795.5 645.5 L 1808.5 613.5 L 1719.5 527.5 " fill="none" id="make-me-a-hanzi-animation-12" stroke-dasharray="821 1642" stroke-linecap="round"></path>

      <clipPath id="make-me-a-hanzi-clip-13">
      <path d="M 1430.5 491.5 L 1442.5 511.5 Q 1454.5 527.5 1456.5 528.5 L 1465.5 534.5 Q 1476.5 542.5 1469.5 551.5 Q 1458.5 568.5 1430.5 579.5 Q 1403.5 590.5 1396.5 585.5 Q 1394.5 583.5 1394.5 572.5 Q 1395.5 560.5 1388.5 543.5 L 1379.5 518.5 Q 1377.5 513.5 1348.5 464.5 Q 1320.5 414.5 1295.5 387.5 L 1244.5 326.5 L 1234.5 317.5 Q 1229.5 314.5 1233.5 311.5 Q 1237.5 307.5 1242.5 309.5 L 1252.5 314.5 Q 1292.5 340.5 1301.5 348.5 Q 1311.5 355.5 1345.5 389.5 L 1366.5 410.5 L 1385.5 432.5 L 1406.5 459.5 L 1430.5 491.5 Z" fill="lightgray"></path>
      </clipPath>
      <path clip-path="url(#make-me-a-hanzi-clip-13)" d="M 1401.5 578.5 L 1423.5 547.5 L 1403.5 502.5 L 1326.5 393.5 L 1238.5 313.5 " fill="none" id="make-me-a-hanzi-animation-13" stroke-dasharray="468 936" stroke-linecap="round"></path>

      <clipPath id="make-me-a-hanzi-clip-14">
      <path d="M 1467.5 324.5 L 1430.5 290.5 Q 1394.5 255.5 1311.5 202.5 Q 1229.5 148.5 1135.5 109.5 L 1115.5 101.5 Q 1104.5 96.5 1103.5 95.5 Q 1102.5 93.5 1103.5 89.5 Q 1105.5 84.5 1116.5 85.5 L 1132.5 88.5 Q 1234.5 105.5 1357.5 180.5 Q 1394.5 202.5 1420.5 223.5 Q 1446.5 244.5 1502.5 295.5 L 1534.5 329.5 L 1626.5 429.5 L 1675.5 466.5 L 1684.5 477.5 Q 1684.5 485.5 1677.5 493.5 Q 1670.5 501.5 1648.5 514.5 Q 1627.5 527.5 1619.5 530.5 Q 1612.5 533.5 1604.5 532.5 Q 1596.5 531.5 1568.5 522.5 Q 1541.5 512.5 1493.5 503.5 L 1430.5 491.5 C 1401.5 485.5 1376.5 457.5 1406.5 459.5 L 1482.5 465.5 L 1562.5 475.5 Q 1569.5 475.5 1575.5 473.5 Q 1578.5 472.5 1580.5 466.5 Q 1582.5 460.5 1564.5 436.5 L 1538.5 400.5 L 1497.5 355.5 L 1467.5 324.5 Z" fill="lightgray"></path>
      </clipPath>
      <path clip-path="url(#make-me-a-hanzi-clip-14)" d="M 1413.5 462.5 L 1437.5 477.5 L 1572.5 498.5 L 1599.5 497.5 L 1621.5 480.5 L 1601.5 442.5 L 1554.5 383.5 L 1478.5 303.5 L 1401.5 236.5 L 1310.5 175.5 L 1240.5 138.5 L 1111.5 92.5 " fill="none" id="make-me-a-hanzi-animation-14" stroke-dasharray="1004 2008" stroke-linecap="round"></path>

      <clipPath id="make-me-a-hanzi-clip-15">
      <path d="M 1414.5 358.5 L 1467.5 324.5 L 1502.5 295.5 L 1642.5 181.5 L 1681.5 155.5 L 1718.5 136.5 Q 1734.5 126.5 1760.5 126.5 Q 1787.5 125.5 1841.5 133.5 L 1956.5 153.5 Q 1963.5 154.5 1966.5 159.5 Q 1969.5 163.5 1967.5 166.5 Q 1965.5 168.5 1956.5 172.5 L 1931.5 179.5 L 1870.5 192.5 Q 1741.5 223.5 1693.5 245.5 Q 1646.5 267.5 1601.5 291.5 L 1534.5 329.5 L 1497.5 355.5 L 1460.5 374.5 Q 1438.5 386.5 1417.5 395.5 L 1391.5 405.5 Q 1371.5 408.5 1366.5 410.5 C 1337.5 416.5 1317.5 400.5 1345.5 389.5 L 1374.5 377.5 Q 1395.5 369.5 1414.5 358.5 Z" fill="lightgray"></path>
      </clipPath>
      <path clip-path="url(#make-me-a-hanzi-clip-15)" d="M 1354.5 390.5 L 1380.5 392.5 L 1430.5 369.5 L 1481.5 340.5 L 1635.5 232.5 L 1733.5 180.5 L 1797.5 168.5 L 1959.5 164.5 " fill="none" id="make-me-a-hanzi-animation-15" stroke-dasharray="794 1588" stroke-linecap="round"></path>

      <clipPath id="make-me-a-hanzi-clip-16">
      <path d="M 1376.5 147.5 L 1334.5 152.5 Q 1329.5 153.5 1320.5 151.5 Q 1314.5 149.5 1318.5 137.5 L 1330.5 127.5 Q 1337.5 123.5 1345.5 104.5 Q 1351.5 81.5 1354.5 61.5 L 1370.5 -50.5 Q 1372.5 -63.5 1379.5 -73.5 Q 1386.5 -84.5 1394.5 -84.5 Q 1402.5 -82.5 1406.5 -68.5 L 1411.5 -55.5 L 1408.5 -17.5 L 1392.5 118.5 C 1389.5 145.5 1389.5 145.5 1376.5 147.5 Z" fill="lightgray"></path>
      </clipPath>
      <path clip-path="url(#make-me-a-hanzi-clip-16)" d="M 1328.5 143.5 L 1361.5 125.5 L 1369.5 108.5 L 1393.5 -75.5 " fill="none" id="make-me-a-hanzi-animation-16" stroke-dasharray="370 740" stroke-linecap="round"></path>

      <clipPath id="make-me-a-hanzi-clip-17">
      <path d="M 1642.5 181.5 L 1630.5 185.5 L 1614.5 187.5 L 1583.5 178.5 Q 1572.5 174.5 1527.5 168.5 L 1376.5 147.5 C 1346.5 143.5 1362.5 114.5 1392.5 118.5 L 1500.5 134.5 Q 1523.5 137.5 1556.5 143.5 Q 1589.5 148.5 1599.5 138.5 Q 1602.5 132.5 1602.5 127.5 Q 1603.5 121.5 1600.5 99.5 L 1584.5 5.5 C 1579.5 -24.5 1631.5 -41.5 1639.5 -12.5 L 1671.5 97.5 Q 1671.5 100.5 1676.5 108.5 L 1685.5 121.5 Q 1691.5 129.5 1693.5 135.5 Q 1695.5 141.5 1681.5 155.5 L 1642.5 181.5 Z" fill="lightgray"></path>
      </clipPath>
      <path clip-path="url(#make-me-a-hanzi-clip-17)" d="M 1384.5 145.5 L 1401.5 136.5 L 1539.5 157.5 L 1616.5 160.5 L 1643.5 132.5 L 1618.5 26.5 L 1634.5 -3.5 " fill="none" id="make-me-a-hanzi-animation-17" stroke-dasharray="546 1092" stroke-linecap="round"></path>

      <clipPath id="make-me-a-hanzi-clip-18">
      <path d="M 1411.5 -55.5 L 1610.5 -43.5 Q 1620.5 -42.5 1642.5 -42.5 Q 1668.5 -42.5 1651.5 -24.5 Q 1644.5 -16.5 1639.5 -12.5 C 1617.5 7.5 1614.5 9.5 1584.5 5.5 L 1517.5 -4.5 Q 1505.5 -6.5 1482.5 -8.5 L 1408.5 -17.5 C 1378.5 -21.5 1381.5 -57.5 1411.5 -55.5 Z" fill="lightgray"></path>
      </clipPath>
      <path clip-path="url(#make-me-a-hanzi-clip-18)" d="M 1418.5 -48.5 L 1433.5 -34.5 L 1581.5 -19.5 L 1631.5 -26.5 L 1648.5 -34.5 " fill="none" id="make-me-a-hanzi-animation-18" stroke-dasharray="367 734" stroke-linecap="round"></path>

</g>
</svg>
